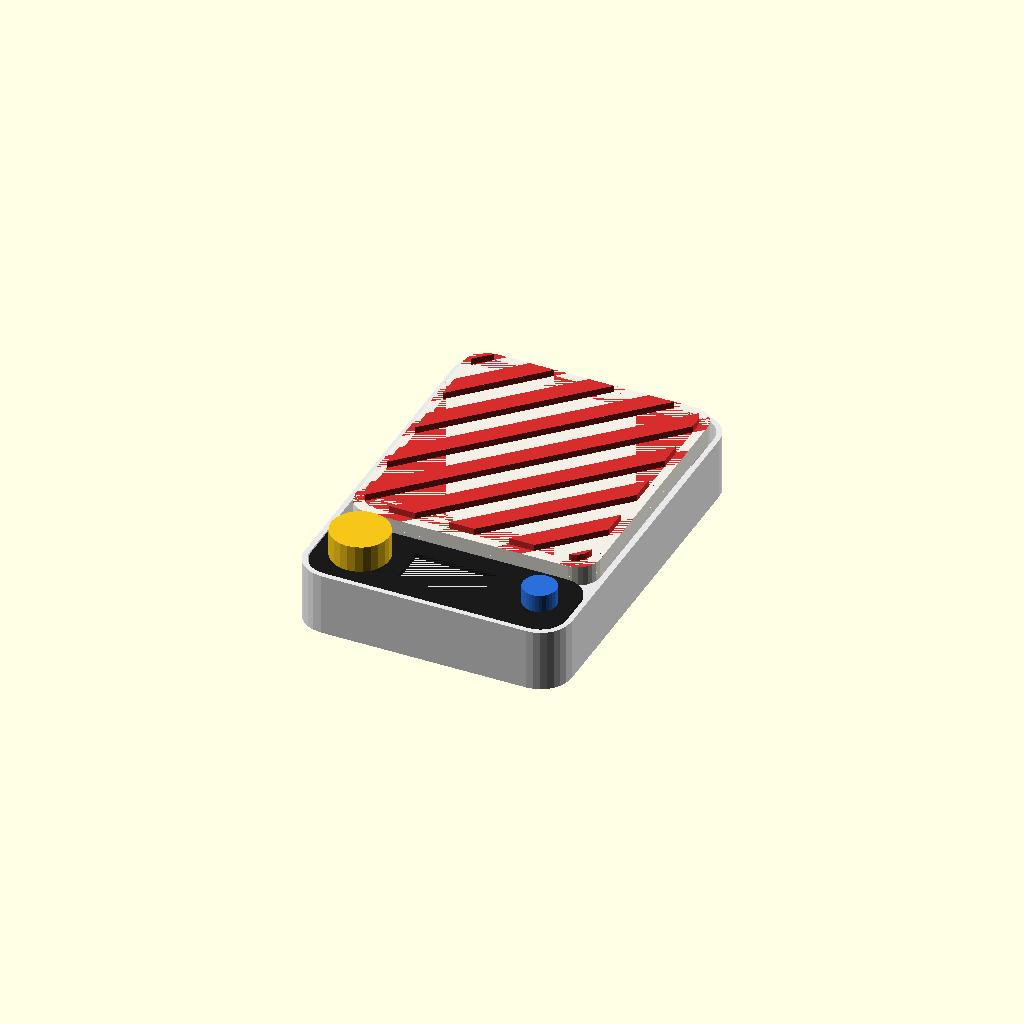
Cell 1 — every parameter at its default value.
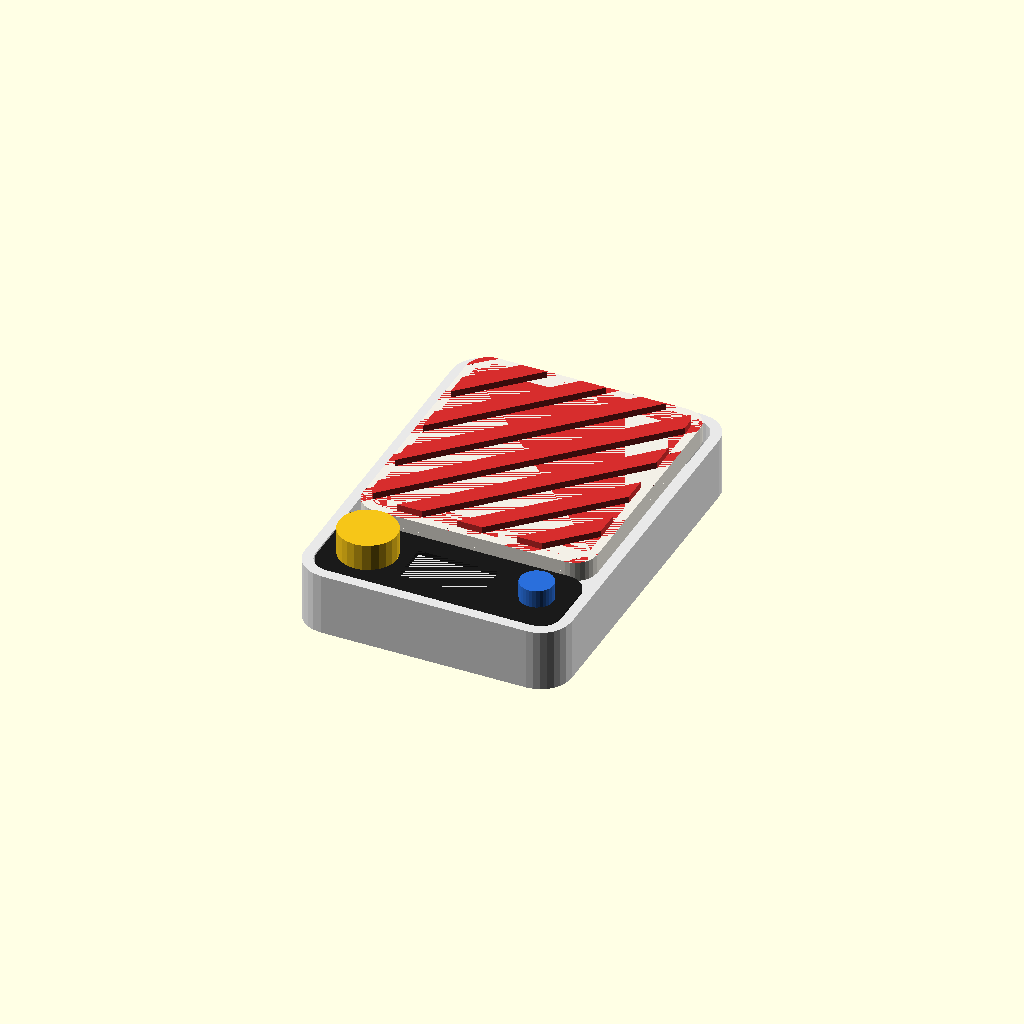
Cell 2: the same model with pared = 4.8.
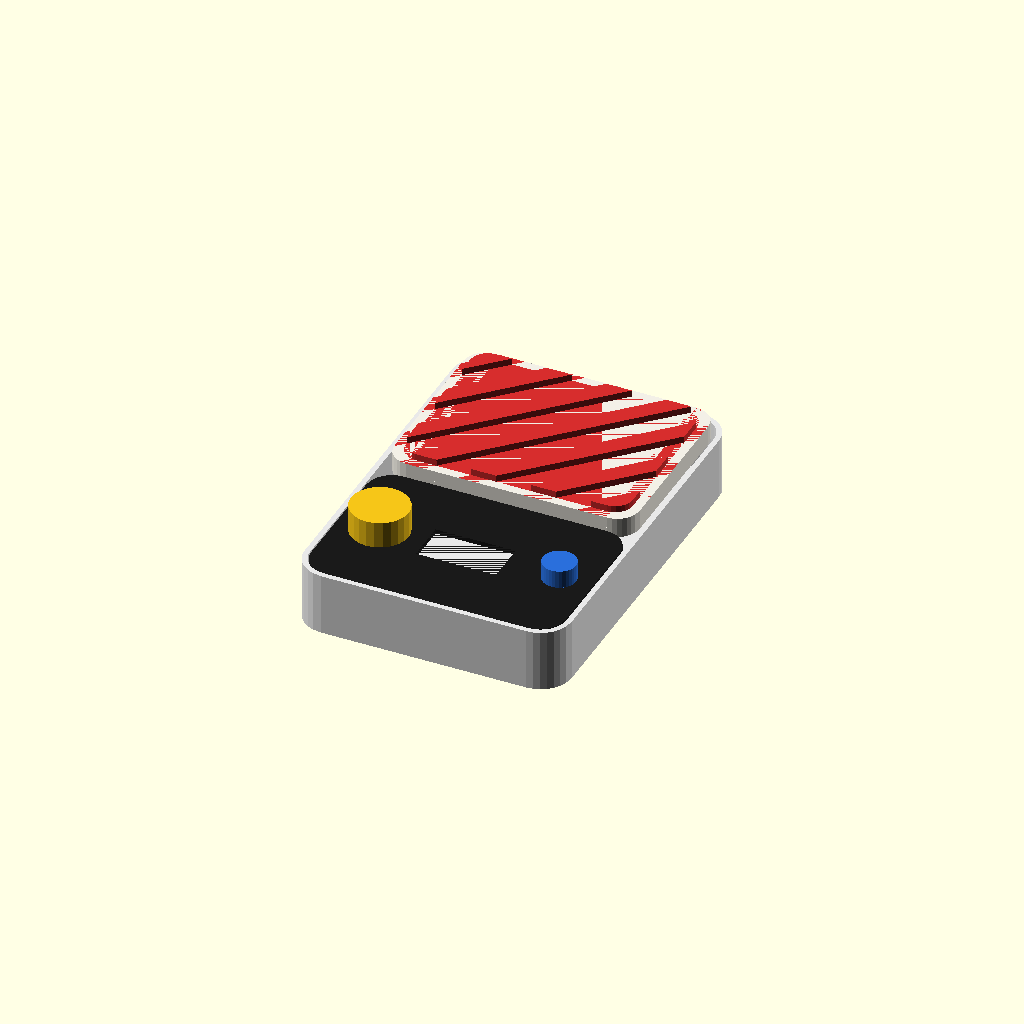
Cell 3: the same model with panel_d = 76.
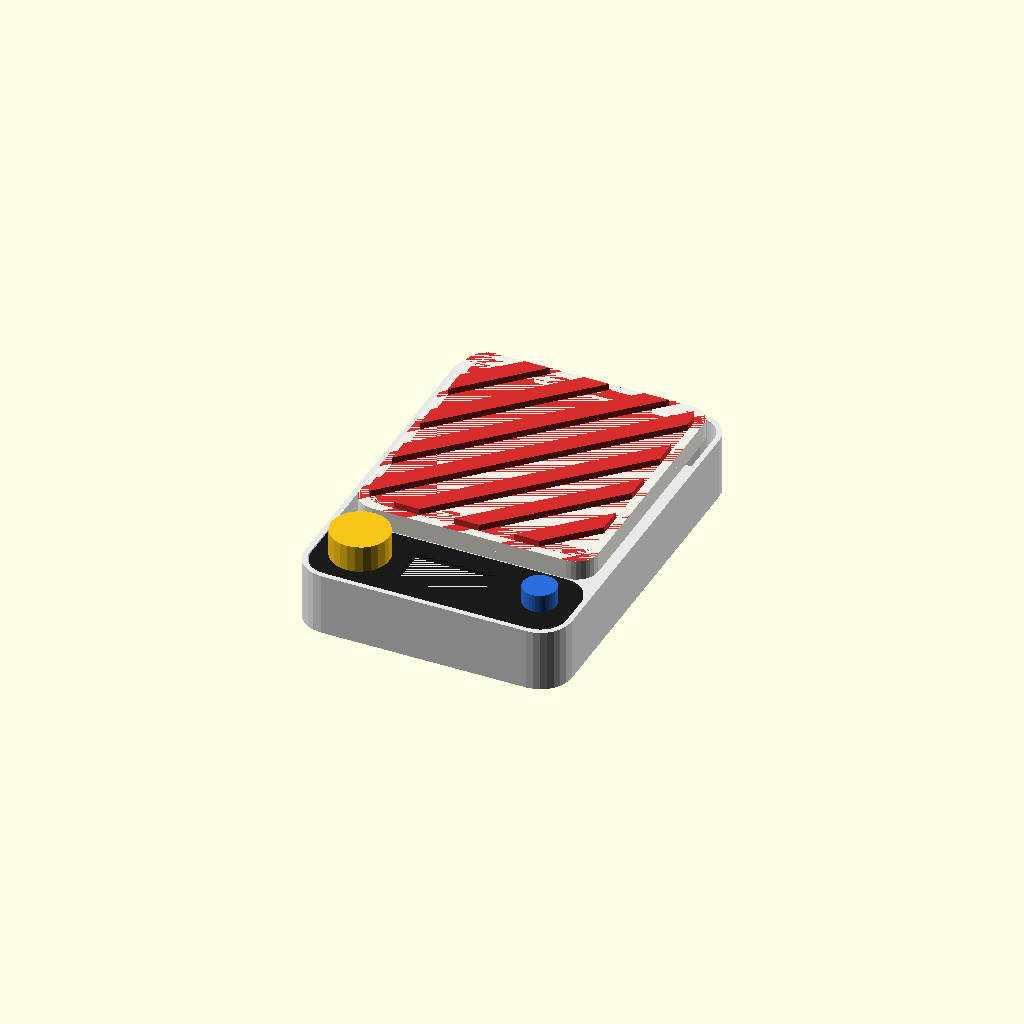
Cell 4: gap = 3 (everything else at default).
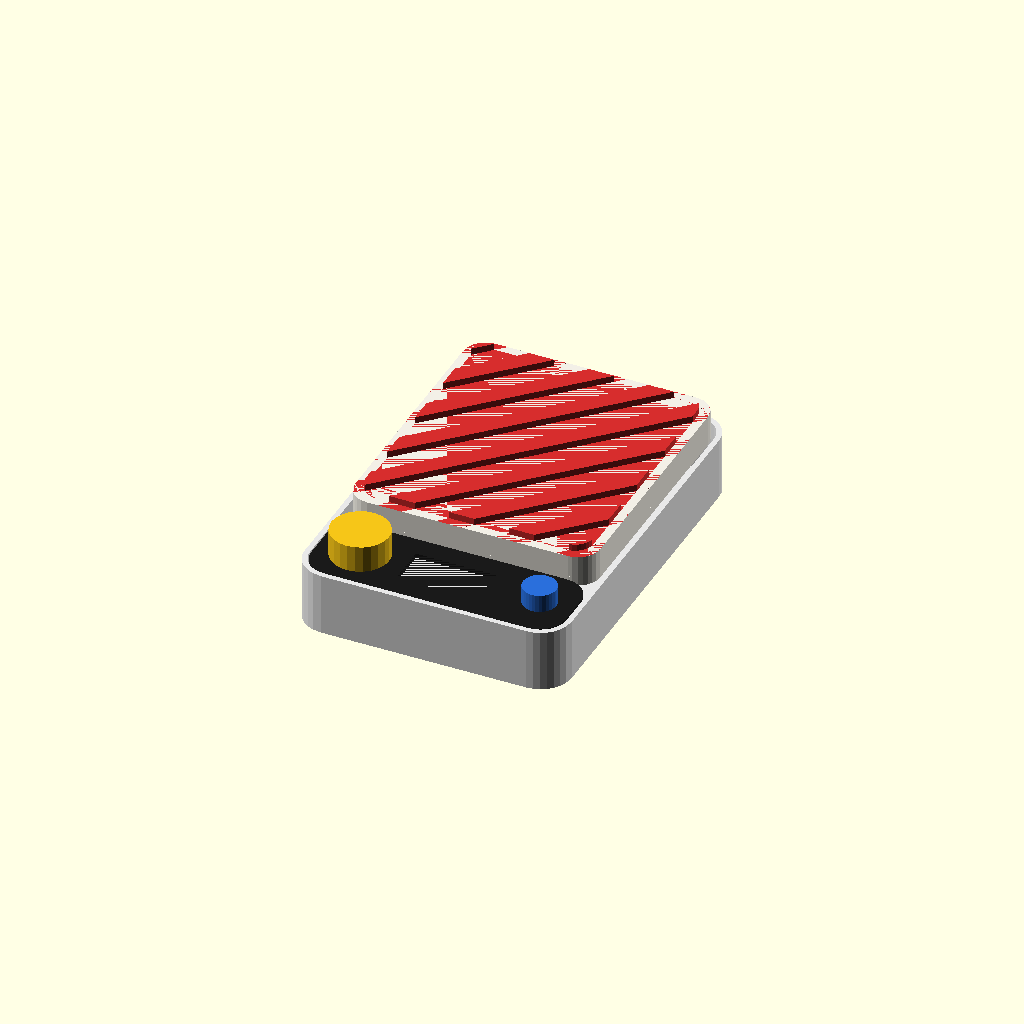
Cell 5: plat_t = 10 (everything else at default).
All cells are drawn from one camera (rotation 55°, 0°, 25°, orthographic, colour scheme Cornfield), so only the parameter changes between them.
OpenSCAD source file bascula/bascula_v2.scad:
// Báscula de café v2 - inspirada en la distribución del Water Tracker
// (plataforma con nervios + franja de control con pantalla, pomo y botón)
pieza = "todo"; // "base" | "panel" | "plataforma" | "nervios" | "pomo" | "boton" | "todo"

W = 120;  D = 170;  H = 28;  R = 14;   // carcasa
pared = 2.4;
panel_d = 38;                 // fondo de la franja de control (frente)
gap = 1.5;                    // holgura plataforma-panel
plat_w = W - 2*pared - 2*gap - 2;
plat_d = D - panel_d - 2*pared - 2*gap;
plat_t = 5;
// pantalla LCD 1.47" (172x320, vertical, se monta horizontal)
disp_w = 36; disp_h = 19;     // ventana visible
// pomo (encoder) y botón
pomo_d = 26; boton_d = 15;
nervio_w = 8; nervio_h = 3; paso = 19;

module rrect(w,d,h,r){ linear_extrude(h) offset(r) square([w-2*r,d-2*r],center=true); }

module base() {
  difference() {
    rrect(W,D,H,R);
    translate([0,0,pared]) rrect(W-2*pared,D-2*pared,H,R-pared);
    translate([0,D/2-1,12]) cube([10,8,4],center=true);        // USB-C trasero
  }
  // soporte celda de carga (zona de la plataforma)
  translate([0,(panel_d)/2,pared]) cube([30,12,6],center=true);
  // topes de sobrecarga
  for (x=[-1,1]) translate([x*30,panel_d/2,pared+6]) cylinder(d=4,h=8,$fn=24);
}

module panel() {   // pieza negra del frente, al ras de la carcasa
  translate([0,-D/2+panel_d/2+pared,H-2]) difference() {
    rrect(W-2*pared-1, panel_d, 2, R-pared);
    translate([0,0,-1]) cube([disp_w,disp_h,6],center=true);                    // pantalla
    translate([-(W/2-pared-pomo_d/2-6),0,-1]) cylinder(d=7.5,h=6,$fn=32);       // eje encoder
    translate([ (W/2-pared-boton_d/2-8),0,-1]) cylinder(d=boton_d-3,h=6,$fn=32);// botón
  }
}

module plataforma() {   // flota sobre la celda
  rrect(plat_w, plat_d, plat_t, 10);
  translate([0,0,-4]) difference(){
    rrect(plat_w, plat_d, 4, 10);
    translate([0,0,-1]) rrect(plat_w-4, plat_d-4, 6, 8);
  }
}

module nervios() {      // nervios diagonales rojos (soporte de taza + antideslizante)
  intersection() {
    translate([0,0,plat_t]) rrect(plat_w-8, plat_d-8, nervio_h, 8);
    for (i=[-8:8]) translate([0,0,plat_t]) rotate(-45)
      translate([i*paso,0,0]) linear_extrude(nervio_h)
        offset(nervio_w/2) square([0.01, 220-abs(i)*12],center=true);
  }
}

module pomo()  { cylinder(d=pomo_d,h=12,$fn=24); }
module boton() { cylinder(d=boton_d,h=8,$fn=32); }

if (pieza=="base") base();
else if (pieza=="panel") panel();
else if (pieza=="plataforma") plataforma();
else if (pieza=="nervios") nervios();
else if (pieza=="pomo") pomo();
else if (pieza=="boton") boton();
else {
  color("#e8e8e8") base();
  color("#1a1a1a") panel();
  color("#f2efe6") translate([0,panel_d/2,H+gap-1]) plataforma();
  color("#d62d2d") translate([0,panel_d/2,H+gap-1]) nervios();
  color("#f5c518") translate([-(W/2-pared-pomo_d/2-6),-D/2+panel_d/2+pared,H]) pomo();
  color("#2a6fdb") translate([ (W/2-pared-boton_d/2-8),-D/2+panel_d/2+pared,H]) boton();
}
Customizer parameters (derived from the source; name, type, default, range or options):
pieza: string, default "todo"
pared: number, default 2.4
panel_d: number, default 38
gap: number, default 1.5
plat_t: number, default 5
